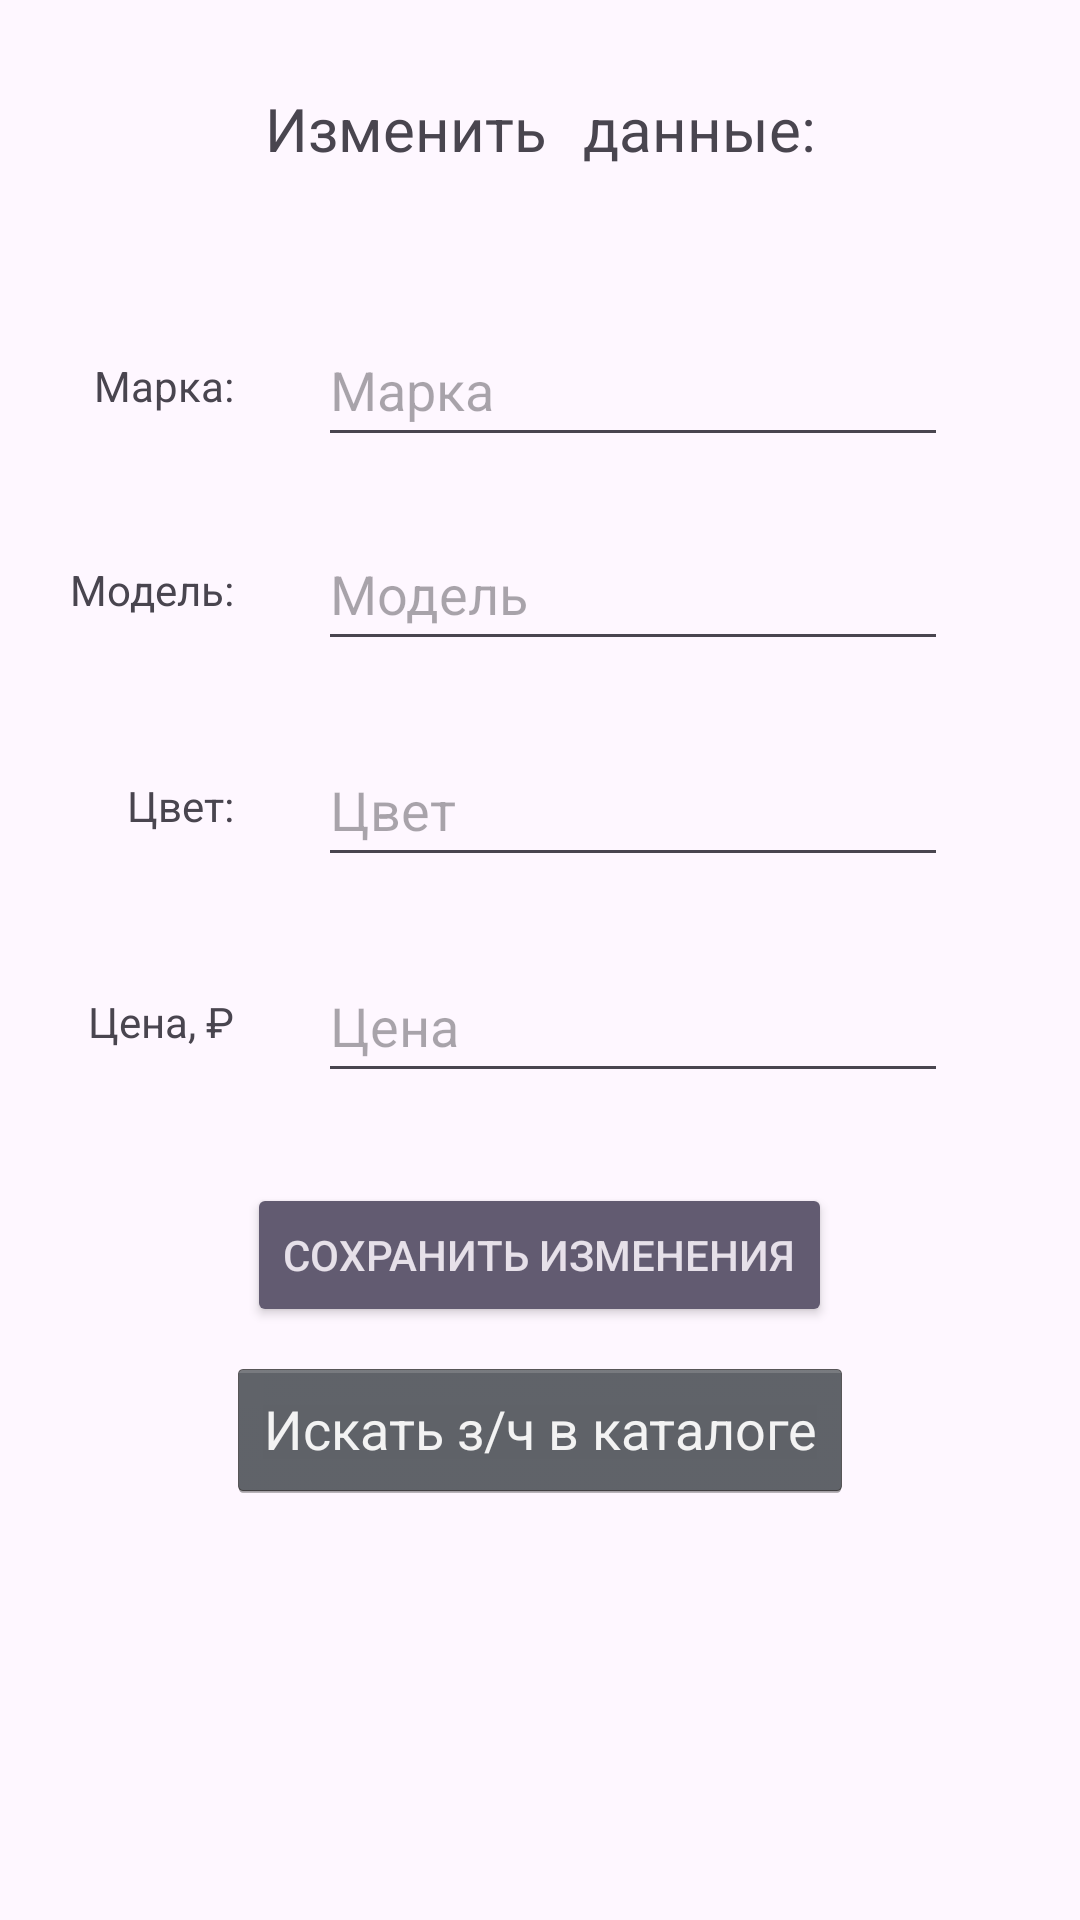

Here is an Android app screen rendered from its layout file. Give the layout XML and the strings, colors and styles it references.
<!-- AndroidManifest.xml: application theme Theme.CarsList -->
<!-- res/layout/activity_modify_car.xml -->
<?xml version="1.0" encoding="utf-8"?>
<androidx.constraintlayout.widget.ConstraintLayout xmlns:android="http://schemas.android.com/apk/res/android"
    xmlns:app="http://schemas.android.com/apk/res-auto"
    xmlns:tools="http://schemas.android.com/tools"
    android:layout_width="match_parent"
    android:layout_height="match_parent"
    tools:context=".CarModifyActivity">


    <TextView
        android:id="@+id/textView_modify"
        android:layout_width="wrap_content"
        android:layout_height="wrap_content"
        android:layout_marginTop="32dp"
        android:fontFamily="serif-monospace"
        android:text="@string/textView_change_car"
        android:textSize="20sp"
        app:layout_constraintEnd_toEndOf="parent"
        app:layout_constraintStart_toStartOf="parent"
        app:layout_constraintTop_toTopOf="parent" />

    <EditText
        android:id="@+id/editText_modify_brand"
        android:layout_width="wrap_content"
        android:layout_height="wrap_content"
        android:layout_marginTop="48dp"
        android:ems="10"
        android:hint="@string/editText_brand"
        android:inputType="text"
        android:minHeight="48dp"
        app:layout_constraintEnd_toEndOf="parent"
        app:layout_constraintHorizontal_bias="0.39"
        app:layout_constraintStart_toEndOf="@+id/textView"
        app:layout_constraintTop_toBottomOf="@+id/textView_modify" />

    <EditText
        android:id="@+id/editText_modify_model"
        android:layout_width="wrap_content"
        android:layout_height="wrap_content"
        android:layout_marginTop="20dp"
        android:ems="10"
        android:hint="@string/editText_model"
        android:inputType="text"
        android:minHeight="48dp"
        app:layout_constraintEnd_toEndOf="@+id/editText_modify_brand"
        app:layout_constraintHorizontal_bias="0.347"
        app:layout_constraintStart_toStartOf="@+id/editText_modify_brand"
        app:layout_constraintTop_toBottomOf="@+id/editText_modify_brand" />

    <EditText
        android:id="@+id/editText_modify_color"
        android:layout_width="wrap_content"
        android:layout_height="wrap_content"
        android:layout_marginTop="24dp"
        android:ems="10"
        android:hint="@string/editText_color"
        android:inputType="text"
        android:minHeight="48dp"
        app:layout_constraintEnd_toEndOf="@+id/editText_modify_model"
        app:layout_constraintStart_toStartOf="@+id/editText_modify_model"
        app:layout_constraintTop_toBottomOf="@+id/editText_modify_model" />

    <EditText
        android:id="@+id/editText_modify_price"
        android:layout_width="wrap_content"
        android:layout_height="wrap_content"
        android:layout_marginTop="24dp"
        android:digits="0123456789"
        android:ems="10"
        android:hint="@string/editText_price"
        android:inputType="text"
        android:minHeight="48dp"
        app:layout_constraintEnd_toEndOf="@+id/editText_modify_color"
        app:layout_constraintStart_toStartOf="@+id/editText_modify_color"
        app:layout_constraintTop_toBottomOf="@+id/editText_modify_color" />

    <Button
        android:id="@+id/button_modified"
        style="@android:style/Widget.Material.Button.Colored"
        android:layout_width="wrap_content"
        android:layout_height="wrap_content"
        android:layout_marginTop="30dp"
        android:text="@string/button_modified"
        app:layout_constraintEnd_toEndOf="parent"
        app:layout_constraintHorizontal_bias="0.498"
        app:layout_constraintStart_toStartOf="parent"
        app:layout_constraintTop_toBottomOf="@+id/editText_modify_price" />

    <androidx.constraintlayout.widget.Guideline
        android:id="@+id/guideline"
        android:layout_width="wrap_content"
        android:layout_height="wrap_content"
        android:orientation="vertical"
        app:layout_constraintGuide_begin="86dp" />

    <TextView
        android:id="@+id/textView"
        android:layout_width="wrap_content"
        android:layout_height="wrap_content"
        android:layout_marginEnd="8dp"
        android:text="@string/textview_brand"
        app:layout_constraintBottom_toBottomOf="@+id/editText_modify_brand"
        app:layout_constraintEnd_toStartOf="@+id/guideline"
        app:layout_constraintTop_toTopOf="@+id/editText_modify_brand" />

    <TextView
        android:id="@+id/textView3"
        android:layout_width="wrap_content"
        android:layout_height="wrap_content"
        android:layout_marginEnd="8dp"
        android:text="@string/textView_color"
        app:layout_constraintBottom_toBottomOf="@+id/editText_modify_color"
        app:layout_constraintEnd_toStartOf="@+id/guideline"
        app:layout_constraintTop_toTopOf="@+id/editText_modify_color" />

    <TextView
        android:id="@+id/textView4"
        android:layout_width="wrap_content"
        android:layout_height="wrap_content"
        android:layout_marginEnd="8dp"
        android:text="@string/textView_price"
        app:layout_constraintBottom_toBottomOf="@+id/editText_modify_price"
        app:layout_constraintEnd_toStartOf="@+id/guideline"
        app:layout_constraintTop_toTopOf="@+id/editText_modify_price" />

    <TextView
        android:id="@+id/textView2"
        android:layout_width="wrap_content"
        android:layout_height="wrap_content"
        android:layout_marginEnd="8dp"
        android:text="@string/textView_model"
        app:layout_constraintBottom_toBottomOf="@+id/editText_modify_model"
        app:layout_constraintEnd_toStartOf="@+id/guideline"
        app:layout_constraintTop_toTopOf="@+id/editText_modify_model" />

    <Button
        android:id="@+id/button_search"
        style="@android:style/Widget.Holo.Button"
        android:layout_width="wrap_content"
        android:layout_height="wrap_content"
        android:layout_marginTop="10dp"
        android:text="@string/button_search"
        app:layout_constraintEnd_toEndOf="@+id/button_modified"
        app:layout_constraintStart_toStartOf="@+id/button_modified"
        app:layout_constraintTop_toBottomOf="@+id/button_modified" />

</androidx.constraintlayout.widget.ConstraintLayout>
<!-- resources referenced by this layout -->
<resources>
  <string name="button_modified">Сохранить изменения</string>
  <string name="button_search">Искать з/ч в каталоге</string>
  <string name="editText_brand">Марка</string>
  <string name="editText_color">Цвет</string>
  <string name="editText_model">Модель</string>
  <string name="editText_price">Цена</string>
  <string name="textView_change_car">Изменить данные:</string>
  <string name="textView_color">Цвет:</string>
  <string name="textView_model">Модель:</string>
  <string name="textView_price">Цена, ₽</string>
  <string name="textview_brand">Марка:</string>
  <style name="Theme.CarsList" parent="Base.Theme.CarsList" />
  <style name="Base.Theme.CarsList" parent="Theme.Material3.DayNight.NoActionBar">
          
          
          <item name="colorPrimary">@color/greeno</item>
      </style>
  <color name="greeno">#01B188</color>
</resources>
